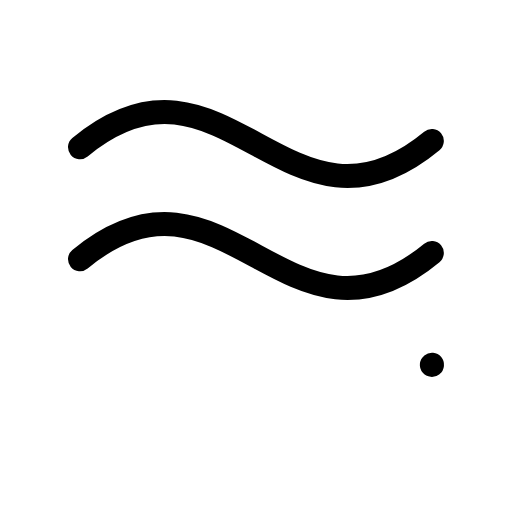
t = 0.00 s
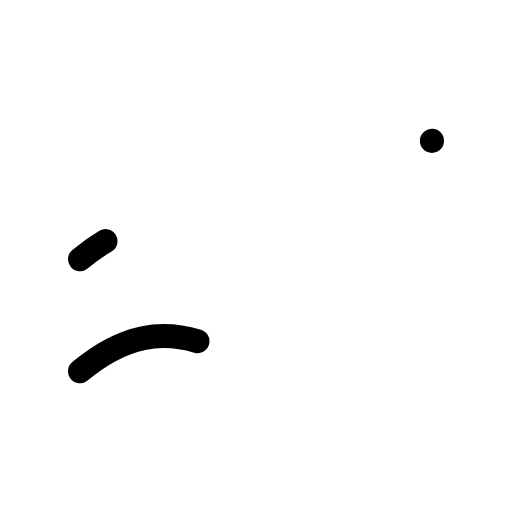
t = 0.60 s
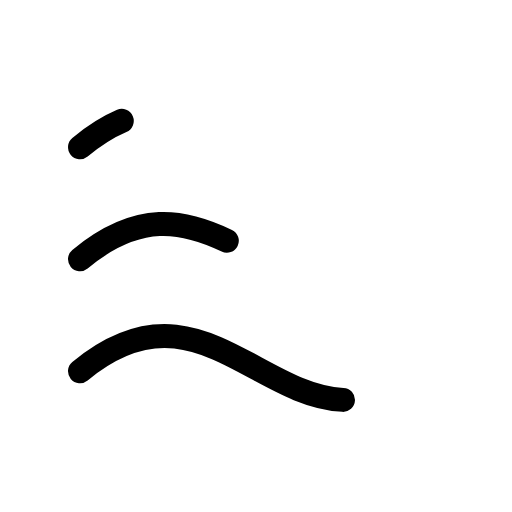
t = 0.98 s
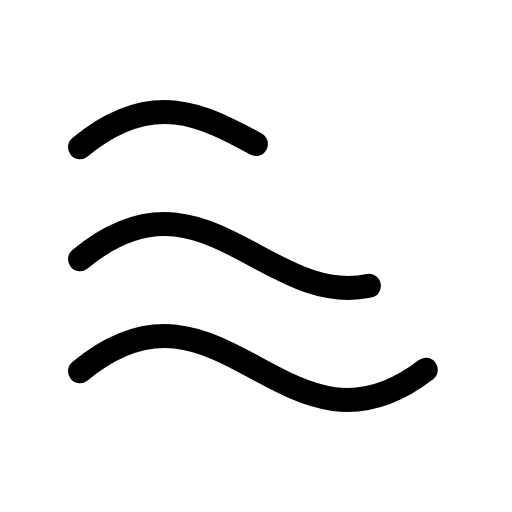
t = 1.35 s
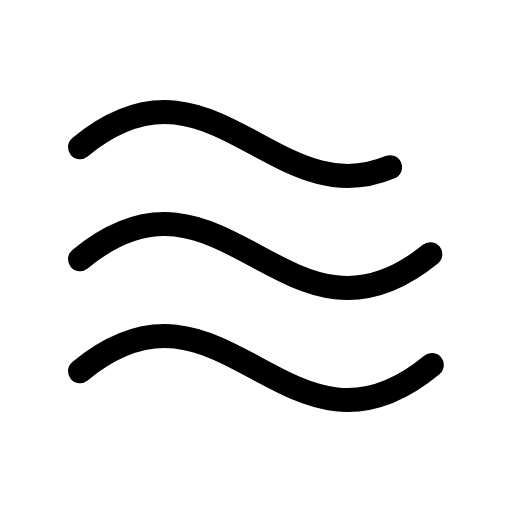
t = 1.73 s
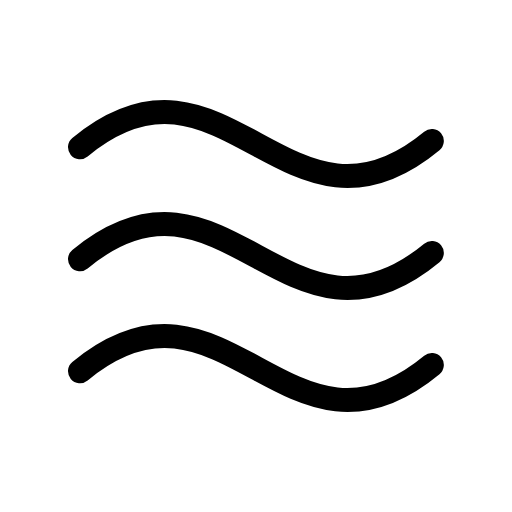
t = 2.10 s

The animated SVG that drew these frames (rendered in a browser with its animation timeline set to each time). Animation: 1 CSS @keyframes rule; one cycle of 2.10 s.

<svg xmlns="http://www.w3.org/2000/svg" viewBox="0 0 256 256">
  <style>
    .draw-line {
      stroke-dasharray: 1;
      stroke-dashoffset: 0;
    }
    svg:hover .draw-line {
      animation: phosphor-draw-in 1.5s ease-in-out forwards;
    }
    @keyframes phosphor-draw-in {
      from { stroke-dashoffset: 1; }
      to { stroke-dashoffset: 0; }
    }
  </style><rect width="256" height="256" fill="none"/><path d="M40,185.61c72-59.69,104,56.47,176-3.22" fill="none" stroke="currentColor" stroke-linecap="round" stroke-linejoin="round" stroke-width="12" class="draw-line" pathLength="1" style="animation-delay: 0s"/><path d="M40,129.61c72-59.69,104,56.47,176-3.22" fill="none" stroke="currentColor" stroke-linecap="round" stroke-linejoin="round" stroke-width="12" class="draw-line" pathLength="1" style="animation-delay: 0.3s"/><path d="M40,73.61c72-59.69,104,56.47,176-3.22" fill="none" stroke="currentColor" stroke-linecap="round" stroke-linejoin="round" stroke-width="12" class="draw-line" pathLength="1" style="animation-delay: 0.6s"/></svg>
